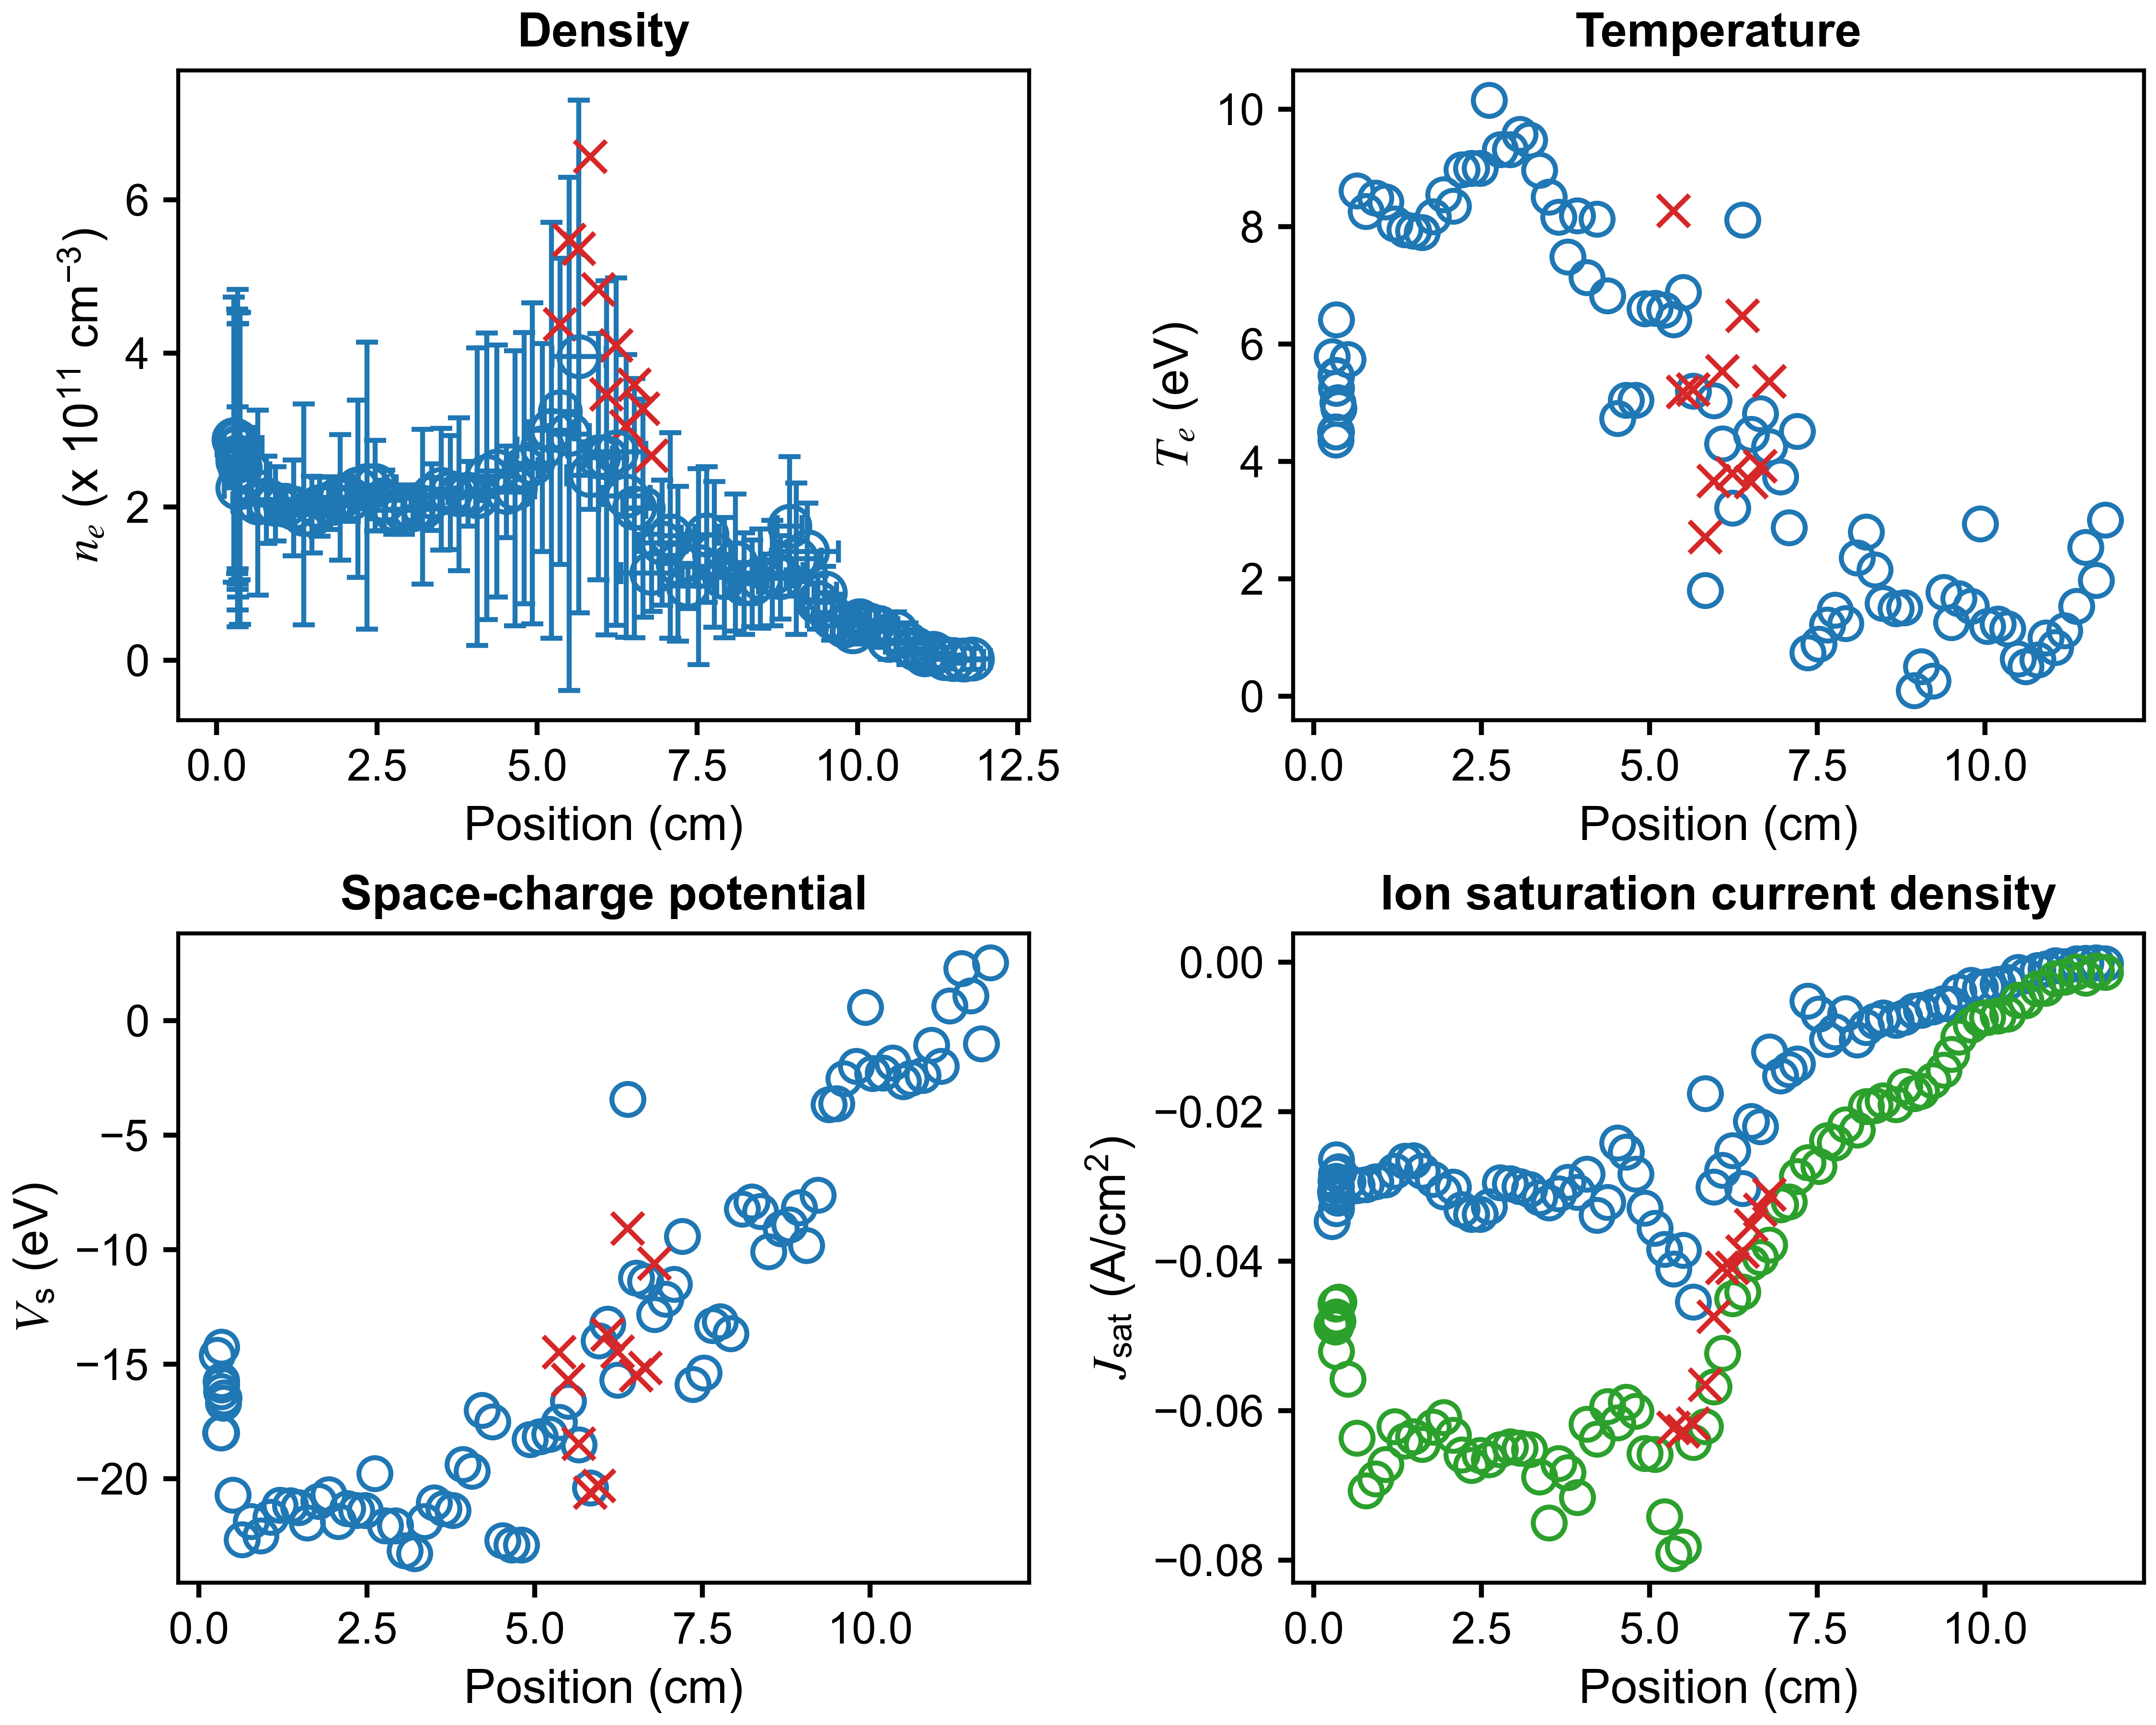

The file beside this chart, header and first rows:
x (cm), n_e (cm^{-3}), T_e (eV), J_sat (A/cm^2), V_sc (eV), J_sat_robust (A/cm^2), x error (cm), n_e error (cm^{-3}), T_e error (eV), J_sat error (A/cm^2), V_sc error (eV)
11.79, 2172461664, 3.006, -0.0001956, 2.535, -0.001352, 0.2846, 13962914822, 10.71, 0.008007, 33.2
11.65, 901120292, 1.983, -6.828465178329392e-05, -1.005, -0.001153, 0.3187, 758613232, 3.682, 0.000196, 7.316
11.5, 1689670081, 2.541, -0.0001417, 1.087, -0.002128, 0.3222, 5409916305, 5.182, 0.002894, 15.57
11.36, 2956465443, 1.542, -0.0002032, 2.29, -0.001307, 0.2955, 13822235939, 3.522, 0.002373, 8.477
11.18, 9661311165, 1.12, -0.0005914, 0.6596, -0.001997, 0.3223, 18608658140, 2.793, 0.00292, 4.439
11.05, 7536358227, 0.8346, -0.0004187, -1.978, -0.002171, 0.2931, 20444046018, 2.296, 0.004938, 3.794
10.91, 15498829846, 1.002, -0.0009137, -1.069, -0.003453, 0.2841, 20361320412, 2.097, 0.004239, 4.079
10.78, 21882400342, 0.6226, -0.001115, -2.386, -0.003505, 0.3429, 27252176666, 1.705, 0.004757, 3.755
10.6, 37518010338, 0.509, -0.001813, -2.503, -0.005107, 0.3047, 25869900161, 0.7917, 0.00423, 1.212
10.49, 26175734057, 0.642, -0.001345, -2.653, -0.005047, 0.2646, 24551336780, 0.9684, 0.005251, 1.084
10.33, 43118921491, 1.153, -0.002666, -1.834, -0.006949, 0.2965, 22786389468, 0.5977, 0.007114, 0.8269
10.19, 46151703016, 1.24, -0.002928, -2.28, -0.007159, 0.3296, 21511387971, 0.6268, 0.00763, 0.8429
10.03, 52142902174, 1.194, -0.003264, -2.291, -0.007349, 0.255, 20250998368, 0.4044, 0.007175, 0.6362
9.925, 37888150503, 2.942, -0.003381, 0.5975, -0.007557, 0.2084, 16491637881, 0.9812, 0.0115, 2.003
9.79, 44856617635, 1.535, -0.003078, -1.979, -0.008391, 0.3442, 20871097531, 0.7813, 0.008656, 1.124
9.605, 56343997421, 1.672, -0.003993, -2.521, -0.01, 0.3892, 29964287297, 0.7128, 0.01533, 1.246
9.498, 88343280149, 1.258, -0.005634, -3.619, -0.01234, 0.1727, 33914744760, 0.6409, 0.01413, 0.9845
9.382, 75879262797, 1.779, -0.005509, -3.656, -0.01441, 0.2317, 34991831439, 0.4573, 0.02241, 0.9111
9.221, 142010842701, 0.2607, -0.005957, -7.608, -0.01581, 0.4843, 63152561885, 0.1243, 0.02199, 0.145
9.048, 132276153173, 0.508, -0.006387, -9.817, -0.01725, 0.3878, 98597746831, 1.136, 0.03461, 1.594
8.941, 174665008815, 0.1001, -0.006507, -8.163, -0.01756, 0.1925, 90588456726, 0.2459, 0.02633, 0.1077
8.797, 108214272289, 1.512, -0.007381, -8.909, -0.01662, 0.2072, 54264601375, 0.9329, 0.04402, 0.8645
8.672, 113900276682, 1.5, -0.007747, -9.076, -0.01902, 0.4785, 68461899248, 1.141, 0.05549, 1.867
8.482, 106688092684, 1.588, -0.007414, -10.09, -0.01851, 0.4044, 64696904596, 0.5983, 0.06496, 1.242
8.36, 100212718664, 2.161, -0.007862, -8.33, -0.0192, 0.2163, 56594559461, 1.12, 0.061, 1.901
8.231, 99861985350, 2.804, -0.00873, -7.9, -0.01928, 0.2219, 66017219796, 1.326, 0.0897, 2.309
8.095, 127611920545, 2.363, -0.01039, -8.211, -0.02243, 0.4259, 89250698342, 1.798, 0.09906, 2.149
7.921, 108023726793, 1.244, -0.00686, -13.67, -0.02171, 0.4625, 78352196628, 0.9738, 0.07977, 0.8667
7.766, 138030742566, 1.469, -0.009314, -13.15, -0.02414, 0.2544, 94738226824, 1.188, 0.1005, 1.351
7.648, 163872913599, 1.221, -0.01034, -13.31, -0.02384, 0.1902, 88429654599, 0.5257, 0.09081, 0.7849
7.523, 122270867500, 0.8898, -0.006933, -15.38, -0.02732, 0.3473, 127428839695, 0.8059, 0.1252, 1.369
7.359, 97176475282, 0.7454, -0.005216, -15.88, -0.02681, 0.4457, 29264452594, 0.3389, 0.02531, 0.2528
7.202, 126028371843, 4.516, -0.01357, -9.415, -0.02864, 0.2808, 100588144933, 2.159, 0.2394, 4.852
7.081, 162667367671, 2.878, -0.01438, -11.51, -0.03206, 0.168, 133845737035, 1.403, 0.2306, 2.919
6.951, 153291867214, 3.745, -0.01519, -12.16, -0.03243, 0.3757, 81430627733, 1.107, 0.1829, 2.291
6.789, 114033484471, 4.252, -0.01196, -12.82, -0.03782, 0.4805, 50220114570, 1.42, 0.1265, 1.988
6.652, 198310443426, 4.82, -0.022, -11.38, -0.0395, 0.2577, 141708220378, 2.234, 0.3878, 4.283
6.518, 198461453449, 4.468, -0.02128, -11.23, -0.04026, 0.1778, 168637722789, 1.948, 0.4332, 4.053
6.389, 214151562680, 8.119, -0.03024, -3.428, -0.04412, 0.3757, 183982059348, 3.83, 0.6967, 8.334
6.236, 271909270616, 3.21, -0.02519, -15.69, -0.045, 0.4603, 226149947341, 0.5696, 0.5286, 2.412
6.085, 263943984486, 4.304, -0.02782, -13.24, -0.0523, 0.2737, 230421406181, 3.155, 0.5872, 6.662
5.956, 265437447662, 5.043, -0.03006, -13.97, -0.05684, 0.2174, 160499678817, 1.708, 0.511, 3.428
5.829, 240929664272, 1.805, -0.01759, -20.41, -0.06214, 0.3636, 44035530693, 0.2421, 0.07947, 0.3998
5.655, 395776218670, 5.2, -0.04545, -18.51, -0.06425, 0.4244, 333983128914, 3.709, 1.204, 11.67
5.5, 294822023590, 6.886, -0.03854, -16.62, -0.0782, 0.3172, 333961045539, 3.893, 1.582, 11.08
5.363, 324286601317, 6.419, -0.04102, -17.54, -0.07909, 0.2531, 199505512879, 1.243, 0.9188, 3.992
5.223, 299926704874, 6.586, -0.0384, -18.07, -0.07415, 0.3575, 270718384630, 2.675, 1.281, 8.22
5.083, 277284663793, 6.617, -0.03558, -18.16, -0.06585, 0.396, 135466627641, 2.025, 0.6312, 3.015
4.928, 256415377070, 6.61, -0.03288, -18.3, -0.06574, 0.2599, 209020239582, 2.816, 0.9907, 7.276
4.798, 250313547816, 5.051, -0.02836, -22.9, -0.0601, 0.2158, 176526483944, 1.346, 0.7497, 3.355
4.656, 224203138428, 5.051, -0.02541, -22.9, -0.05884, 0.3082, 179006613583, 2.294, 0.7449, 6.346
4.524, 219349675198, 4.739, -0.02415, -22.7, -0.06163, 0.3663, 59483607980, 0.5147, 0.2377, 1.332
4.373, 246829344599, 6.825, -0.03213, -17.51, -0.05943, 0.3051, 163989366374, 1.813, 0.7964, 4.311
4.217, 239693849381, 8.13, -0.03387, -17.01, -0.06379, 0.2934, 186623163502, 2.664, 1.07, 8.096
4.065, 213294270060, 7.134, -0.02834, -19.66, -0.06182, 0.3175, 193513867193, 2.031, 1.044, 6.979
3.928, 216979759375, 8.19, -0.03076, -19.38, -0.07162, 0.3209, 41894627753, 0.9363, 0.2503, 1.898
3.782, 216345073497, 7.492, -0.02941, -21.39, -0.06829, 0.265, 99670374856, 1.476, 0.582, 4.263
3.644, 218673769864, 8.169, -0.03097, -21.31, -0.06706, 0.2674, 74355698528, 1.688, 0.4615, 4.039
3.502, 222923933672, 8.512, -0.03219, -21.06, -0.07505, 0.3154, 79290300662, 2.602, 0.4859, 3.317
3.357, 212743882762, 8.97, -0.03149, -21.87, -0.06884, 0.3233, 43318216541, 0.8552, 0.3047, 2.309
... 30 more rows
